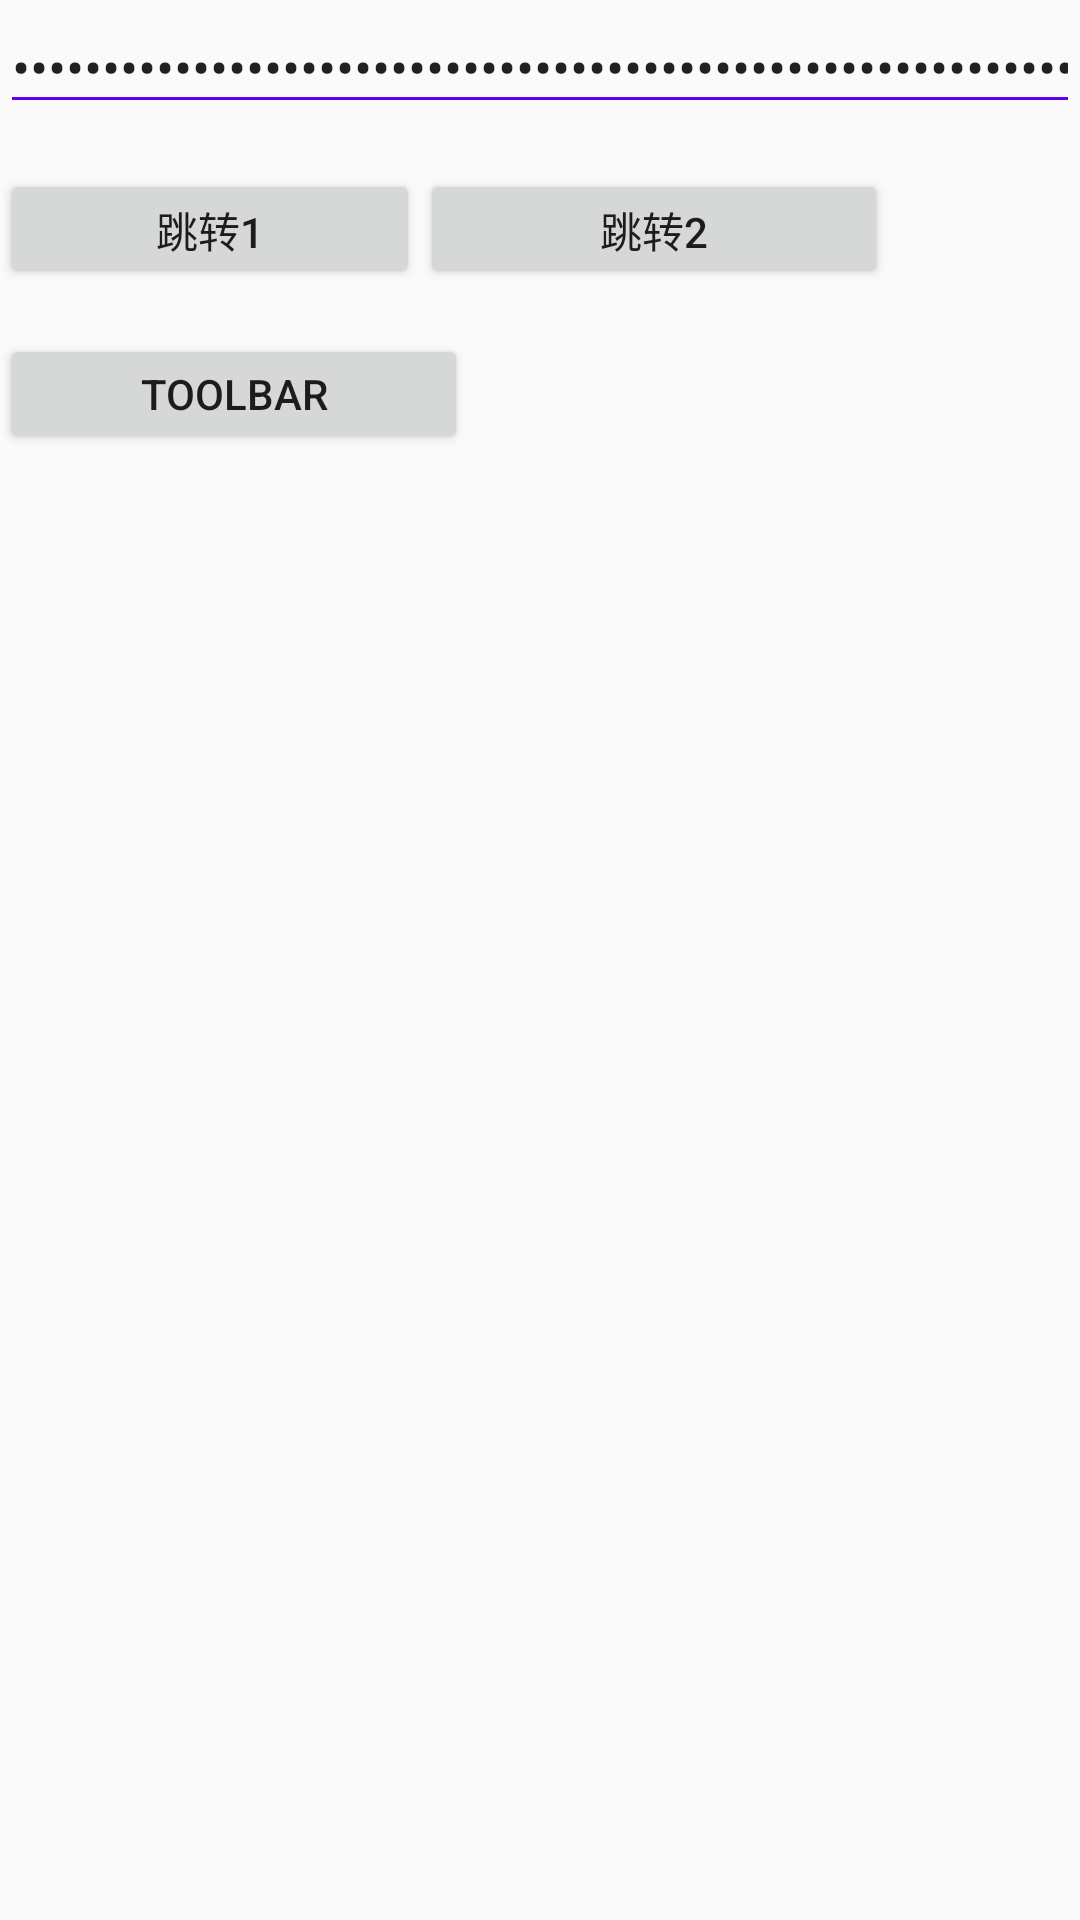

Produce the Android XML layout that renders to this screen, including the resource entries it uses.
<!-- AndroidManifest.xml: application theme AppTheme -->
<!-- res/layout/activity_main.xml -->
<?xml version="1.0" encoding="utf-8"?>
<RelativeLayout xmlns:android="http://schemas.android.com/apk/res/android"
    xmlns:app="http://schemas.android.com/apk/res-auto"
    xmlns:tools="http://schemas.android.com/tools"
    android:layout_width="match_parent"
    android:layout_height="match_parent"
    tools:context="com.example.ly.ly.MainActivity">



    <EditText
        android:id="@+id/edt"
        android:layout_width="wrap_content"
        android:layout_height="wrap_content"
        android:text="Hello World!Hello World!Hello World!Hello World!Hello World!Hello World!Hello World!Hello World!Hello World!"
        android:lines="1"
        android:backgroundTint="@color/colorPrimary"
        android:foregroundTint="@color/colorPrimary"
        android:scrollHorizontally="true"
        android:inputType="textPassword"
        tools:layout_editor_absoluteY="5dp"
        tools:layout_editor_absoluteX="0dp" />

    <Button
        android:id="@+id/btn1"
        android:layout_width="140dp"
        android:layout_height="40dp"
        android:layout_below="@id/edt"
        android:layout_marginTop="15dp"
        android:text="跳转1"
        app:layout_constraintTop_toBottomOf="@+id/edt"
        tools:layout_editor_absoluteX="30dp" />

    <Button
        android:layout_below="@id/edt"
        android:id="@+id/btn2"
        android:layout_width="156dp"
        android:layout_height="40dp"
        android:layout_marginTop="15dp"
        android:text="跳转2"
        android:layout_toRightOf="@+id/btn1"
        app:layout_constraintTop_toBottomOf="@+id/edt"
        tools:layout_editor_absoluteX="202dp" />

    <Button
        android:layout_below="@id/btn1"
        android:id="@+id/toobar_btn"
        android:layout_width="156dp"
        android:layout_height="40dp"
        android:layout_marginTop="15dp"
        android:text="toolbar"
        app:layout_constraintTop_toBottomOf="@+id/edt"
        tools:layout_editor_absoluteX="202dp" />



</RelativeLayout>
<!-- resources referenced by this layout -->
<resources>
  <style name="AppTheme" parent="Theme.AppCompat.Light.NoActionBar">
          
          <item name="colorPrimary">@color/colorPrimary</item>
          <item name="colorPrimaryDark">@color/colorPrimaryDark</item>
          <item name="colorAccent">@color/colorAccent</item>
          //修改控制元件的默认颜色（menu,switch）
          <item name="colorControlNormal">#ffffff</item>
      </style>
  <!-- not gathered from this repository: default colours our renderer supplied (Android Studio template values) -->
  <color name="colorPrimary">#FF6200EE</color>
  <color name="colorPrimaryDark">#FF3700B3</color>
  <color name="colorAccent">#FF03DAC5</color>
</resources>
